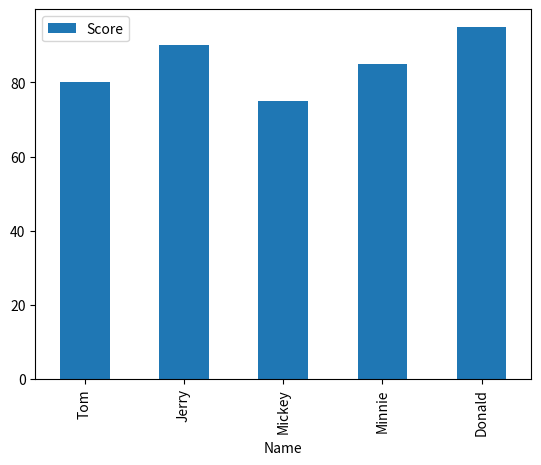

Reproduce this figure in Python.
import pandas as pd
import matplotlib.pyplot as plt

data = {
    "Name": ["Tom", "Jerry", "Mickey", "Minnie", "Donald"],
    "Age": [25, 23, 28, 27, 26],
    "Score": [80, 90, 75, 85, 95]
}

df = pd.DataFrame(data)

print(df)

df.plot(kind="bar", x="Name", y="Score")
plt.show()